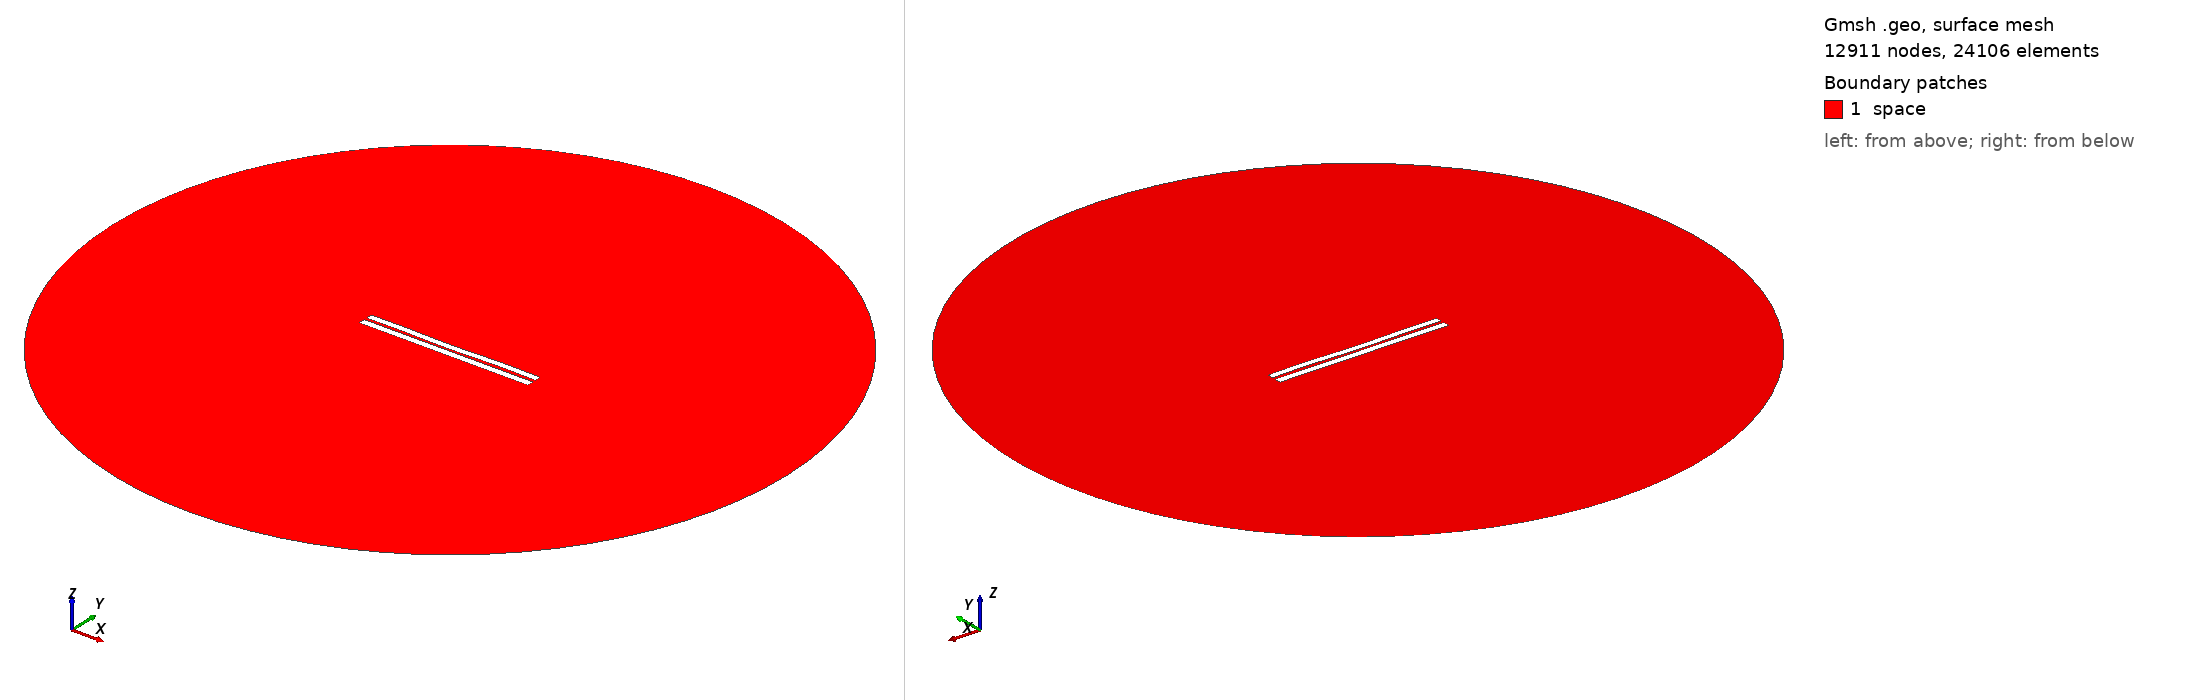

Gmsh geometry script, surface-meshed: 12911 nodes, 24106 surface elements. Boundary patches (legend numbers): 1 space. Left view from above one corner, right view from below the opposite corner. Legend entries are the model's physical surfaces. The drawing asked Gmsh for element sizes between 1% and 20% of the model's largest extent; the script's own settings can give other sizes.

=== 3510.geo (drawn) ===
//---------------------------------------
// Geometry kernel
//---------------------------------------

SetFactory("OpenCASCADE");



//---------------------------------------
// Parameters of the geometry
//---------------------------------------

// Overetch of the upper plate
overetch = 0.125;

// Distance between the plates
distance = 1.5;

// Discretization over the x axis (for the deformation)
nx = 50; 

// Length of the plate
L = 100 - overetch; 

// Number of modes
n = 4; 

// 1st mode coefficient
coeff(1) = 0.07499999999999998;
beta(1) = 0.596864 * 3.1415926535 / L;

// 2nd mode coefficient
coeff(2) = -0.15;
beta(2) = 1.49418 * 3.1415926535 / L;

// 3rd mode coefficient
coeff(3) = -0.075;
beta(3) = 2.50025 * 3.1415926535 / L;

// 4th mode coefficient
coeff(4) = 0.15;
beta(4) = 3.49999 * 3.1415926535 / L;



//---------------------------------------
// Upper plate (deformed rectangle)
//---------------------------------------

// Coordiantes of the upper plate
xmin = -50;
xmax = 50 - overetch;

// Height of the upper plate
yheight = 4 - 2 * overetch;

// Indexes of the points
UpperID[] = {};
LowerID[] = {};
LeftID[] = {};
RightID[] = {};

// Point index
p = 1;

// Horizontal edges
For i In {1:nx}
    x = xmin + (i-1)*(xmax - xmin)/(nx-1);

    y_bottom = distance / 2 + overetch;
    For j In {1:n}
        C = (Cosh(beta(j)*L) + Cos(beta(j)*L)) / (Sinh(beta(j)*L) + Sin(beta(j)*L));
        y_bottom  = y_bottom + coeff(j) * (Cosh(beta(j)*(x+50)) - Cos(beta(j)*(x+50)) - C * (Sinh(beta(j)*(x+50)) - Sin(beta(j)*(x+50))));
    EndFor

    y_top = y_bottom + yheight;

    Point(p) = {x, y_top, 0, 1.0};
    UpperID[i] = p;
    p = p + 1;

    Point(p) = {x, y_bottom, 0, 1.0};
    LowerID[i] = p;
    p = p + 1;
EndFor

// Create point lists
UpperPts[] = {}; LowerPts[] = {};
For i In {1:nx}
  UpperPts[] += {UpperID[i]};
  LowerPts[] += {LowerID[i]};
EndFor

// Build splines
Spline(1) = {UpperPts[]};
Spline(2) = {LowerPts[]};
Line(3) = {LowerPts[nx-1], UpperPts[nx-1]};
Line(4) = {LowerPts[0], UpperPts[0]};

// Build the plane surface
Curve Loop(1) = {2, 3, -1, -4};
Plane Surface(1) = {1};



//---------------------------------------
// Lower plate (rectangle)
//---------------------------------------

// Vertices
Point(1001) = {-50, -1, 0, 1.0};
Point(1002) = { 50, -1, 0, 1.0};
Point(1003) = { 50,  -5, 0, 1.0};
Point(1004) = {-50,  -5, 0, 1.0};

// Edges
Line(5) = {1001, 1002};
Line(6) = {1002, 1003};
Line(7) = {1003, 1004};
Line(8) = {1004, 1001};

// Plane surface
Line Loop(2) = {5, 6, 7, 8};
Plane Surface(2) = {2}; 



//---------------------------------------
// Outer (fictious) boundary
//---------------------------------------

// Points
Point(1005) = {0, 0, 0};       // Center
Point(1006) = {200, 0, 0};     // Start point
Point(1007) = {0, 200, 0};     // 90 degrees
Point(1008) = {-200, 0, 0};    // 180 degrees
Point(1009) = {0, -200, 0};    // 270 degrees

// Circle arcs (each needs start, center, end)
Circle(9) = {1006, 1005, 1007};
Circle(10) = {1007, 1005, 1008};
Circle(11) = {1008, 1005, 1009};
Circle(12) = {1009, 1005, 1006};

// Plane surface for the entire domain
Curve Loop(3) = {9, 10, 11, 12};
Surface(3) = {3};

// Subtract the plates from the whole domain to obtain the actual domain where we want to solve the equations
BooleanDifference{ Surface{3}; Delete; }{ Surface{1}; Surface{2}; Delete; }




//---------------------------------------
// Transfinite Lines/Curves
//---------------------------------------

// Set the number of points on the boundaries
r = 7;

// Plates
Transfinite Curve {1, 2} = 50*r Using Progression 1;
Transfinite Curve {3, 4} = 2*r Using Progression 1;
Transfinite Line {5, 7} = 50*r Using Progression 1;
Transfinite Line {6, 8} = 2*r Using Progression 1;

// Outer boundary
Transfinite Line {9, 10, 11, 12} = 20 Using Progression 1;



//---------------------------------------
// Physical groups
//---------------------------------------                

// Physical curves (boundaries)
Physical Line("force_segment", 10) = {2};
Physical Line("upper_plate", 11) = {1, 3, 4};
Physical Line("lower_plate", 12) = {5, 6, 7, 8};
Physical Line("boundary", 20) = {9, 10, 11, 12};

// Physical Surfaces
Physical Surface("space", 30) = {3};



//---------------------------------------
// 6. Generate the Mesh
//---------------------------------------

// 2D mesh generation
Mesh 2;
